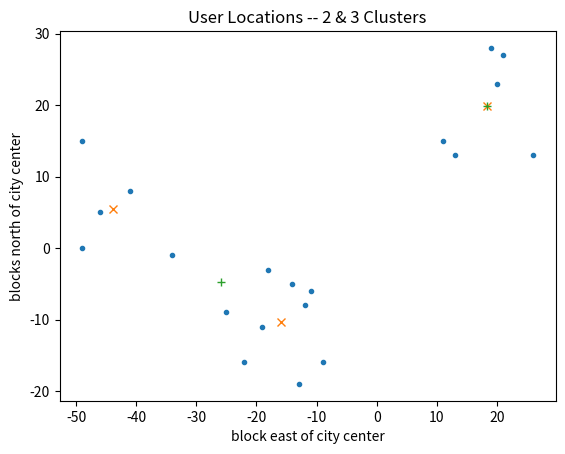

Reproduce this figure in Python.
import matplotlib.pyplot as plt

inputs = [[-14,-5],[13,13],[20,23],[-19,-11],[-9,-16],[21,27],[-49,15],[26,13],[-46,5],[-34,-1],[11,15],[-49,0],[-22,-16],[19,28],[-12,-8],[-13,-19],[-41,8],[-11,-6],[-25,-9],[-18,-3]]
x, y = zip(*inputs)

plt.xlabel('block east of city center')
plt.ylabel('blocks north of city center')
plt.title('User Locations -- 2 & 3 Clusters')
plt.plot(x, y, '.')

z = [[18.333333333333332, 19.833333333333332], [-15.888888888888888, -10.333333333333332], [-43.800000000000004, 5.4]]
x1, y1 = zip(*z)
plt.plot(x1, y1, 'x')

z = [[-25.857142857142854, -4.714285714285714], [18.333333333333332, 19.833333333333332]]
x1, y1 = zip(*z)
plt.plot(x1, y1, '+')

plt.show()